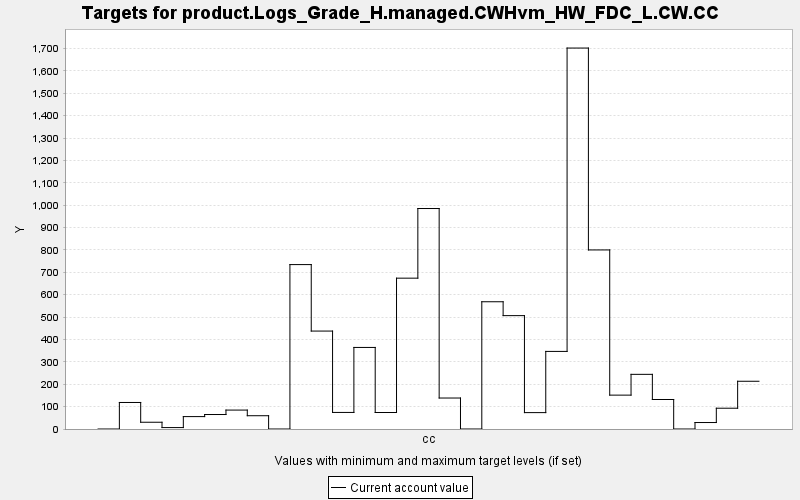

The table this chart was drawn from, first rows:
TARGET, PERIOD, YEAR, PERIODWIDTH, MINIMUM, MAXIMUM, MINWEIGHT, MAXWEIGHT, CURRENT, SUMMARY
product.Logs_Grade_H.managed.CWHvm_HW_FD…, 0, 0, 10.0, 0.0, 10000, 1.0, 1.0, 0.0, 0.0
product.Logs_Grade_H.managed.CWHvm_HW_FD…, 1, 10, 10.0, 0.0, 10000, 1.0, 1.0, 118.5, 0.0
product.Logs_Grade_H.managed.CWHvm_HW_FD…, 2, 20, 10.0, 0.0, 10000, 1.0, 1.0, 30.2, 0.0
product.Logs_Grade_H.managed.CWHvm_HW_FD…, 3, 30, 10.0, 0.0, 10000, 1.0, 1.0, 6.358, 0.0
product.Logs_Grade_H.managed.CWHvm_HW_FD…, 4, 40, 10.0, 0.0, 10000, 1.0, 1.0, 55.43, 0.0
product.Logs_Grade_H.managed.CWHvm_HW_FD…, 5, 50, 10.0, 0.0, 10000, 1.0, 1.0, 64.71, 0.0
product.Logs_Grade_H.managed.CWHvm_HW_FD…, 6, 60, 10.0, 0.0, 10000, 1.0, 1.0, 84.55, 0.0
product.Logs_Grade_H.managed.CWHvm_HW_FD…, 7, 70, 10.0, 0.0, 10000, 1.0, 1.0, 59.35, 0.0
product.Logs_Grade_H.managed.CWHvm_HW_FD…, 8, 80, 10.0, 0.0, 10000, 1.0, 1.0, 0.0, 0.0
product.Logs_Grade_H.managed.CWHvm_HW_FD…, 9, 90, 10.0, 0.0, 10000, 1.0, 1.0, 734.7, 0.0
product.Logs_Grade_H.managed.CWHvm_HW_FD…, 10, 100, 10.0, 0.0, 10000, 1.0, 1.0, 437.6, 0.0
product.Logs_Grade_H.managed.CWHvm_HW_FD…, 11, 110, 10.0, 0.0, 10000, 1.0, 1.0, 74.03, 0.0
product.Logs_Grade_H.managed.CWHvm_HW_FD…, 12, 120, 10.0, 0.0, 10000, 1.0, 1.0, 364.5, 0.0
product.Logs_Grade_H.managed.CWHvm_HW_FD…, 13, 130, 10.0, 0.0, 10000, 1.0, 1.0, 73.71, 0.0
product.Logs_Grade_H.managed.CWHvm_HW_FD…, 14, 140, 10.0, 0.0, 10000, 1.0, 1.0, 674, 0.0
product.Logs_Grade_H.managed.CWHvm_HW_FD…, 15, 150, 10.0, 0.0, 10000, 1.0, 1.0, 985.2, 0.0
product.Logs_Grade_H.managed.CWHvm_HW_FD…, 16, 160, 10.0, 0.0, 10000, 1.0, 1.0, 138.4, 0.0
product.Logs_Grade_H.managed.CWHvm_HW_FD…, 17, 170, 10.0, 0.0, 10000, 1.0, 1.0, 0.0, 0.0
product.Logs_Grade_H.managed.CWHvm_HW_FD…, 18, 180, 10.0, 0.0, 10000, 1.0, 1.0, 568.6, 0.0
product.Logs_Grade_H.managed.CWHvm_HW_FD…, 19, 190, 10.0, 0.0, 10000, 1.0, 1.0, 506.6, 0.0
product.Logs_Grade_H.managed.CWHvm_HW_FD…, 20, 200, 10.0, 0.0, 10000, 1.0, 1.0, 73.23, 0.0
product.Logs_Grade_H.managed.CWHvm_HW_FD…, 21, 210, 10.0, 0.0, 10000, 1.0, 1.0, 346.7, 0.0
product.Logs_Grade_H.managed.CWHvm_HW_FD…, 22, 220, 10.0, 0.0, 10000, 1.0, 1.0, 1702, 0.0
product.Logs_Grade_H.managed.CWHvm_HW_FD…, 23, 230, 10.0, 0.0, 10000, 1.0, 1.0, 800.1, 0.0
product.Logs_Grade_H.managed.CWHvm_HW_FD…, 24, 240, 10.0, 0.0, 10000, 1.0, 1.0, 151.4, 0.0
product.Logs_Grade_H.managed.CWHvm_HW_FD…, 25, 250, 10.0, 0.0, 10000, 1.0, 1.0, 244.2, 0.0
product.Logs_Grade_H.managed.CWHvm_HW_FD…, 26, 260, 10.0, 0.0, 10000, 1.0, 1.0, 131.8, 0.0
product.Logs_Grade_H.managed.CWHvm_HW_FD…, 27, 270, 10.0, 0.0, 10000, 1.0, 1.0, 0.0, 0.0
product.Logs_Grade_H.managed.CWHvm_HW_FD…, 28, 280, 10.0, 0.0, 10000, 1.0, 1.0, 28.92, 0.0
product.Logs_Grade_H.managed.CWHvm_HW_FD…, 29, 290, 10.0, 0.0, 10000, 1.0, 1.0, 92.89, 0.0
product.Logs_Grade_H.managed.CWHvm_HW_FD…, 30, 300, 10.0, 0.0, 10000, 1.0, 1.0, 213.3, 0.0
